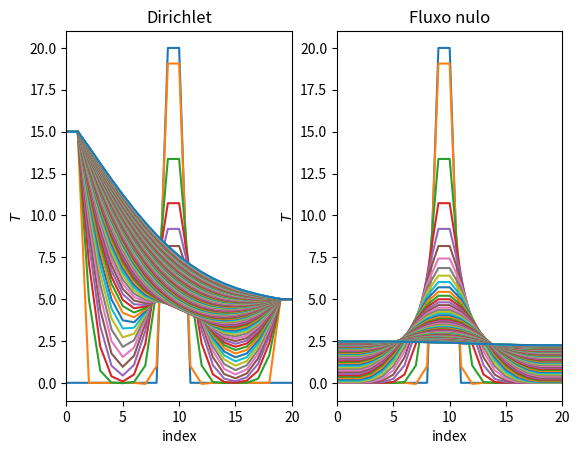

Generate this figure with matplotlib:
import numpy as np
import matplotlib.pyplot as plt

# [redacted]
# Exercicio 3

N = 20
t_steps = 1000
delta_t, delta_x = .01, .5
alpha = 1

initial = np.zeros(N+1)
initial[9:11] = 20

boundary_dirichlet = (lambda t : 15, lambda t : 5)
boundary_neumann = (lambda t : 0, lambda t : 0)
boundaries = (boundary_dirichlet, boundary_neumann)
boundary_types = ("dirichlet", "neumann")

def diffusion_step(t, T, boundary, boundary_type):
    T_new = np.zeros_like(T)

    T_new[2:-2] = T[2:-2] + alpha * delta_t / delta_x**2 * (-1/12*(T[4:] + T[:-4]) + 4/3*(T[3:-1] + T[1:-3]) - 5/2*T[2:-2])
    
    if boundary_type == "dirichlet":
        T_new[1], T_new[-2] = boundary[0](t), boundary[-1](t)
        T_new[0], T_new[-1] = T_new[1], T_new[-2]
    elif boundary_type == "neumann":
        T_new[1], T_new[-2] = T_new[2] - delta_x * boundary[0](t), T_new[-3] - delta_x * boundary[1](t)
        T_new[0], T_new[-1] = T_new[1], T_new[-2]
    
    return T_new

fig, axs = plt.subplots(1, 2)
titles = ("Dirichlet", "Fluxo nulo")

for _j, (boundary, boundary_type, ax, title) in enumerate(zip(boundaries, boundary_types, np.ravel(axs), titles)):

    T = initial
    ax.plot(T, ls = "solid")
    
    ax.set_xlim(left = 0, right = N)

    ax.set_xlabel("index")
    ax.set_ylabel(r"$T$")

    ax.set_title(title)

    for t in range(t_steps):

        T = diffusion_step(t, T, boundary, boundary_type)

        if t % 10 == 0:
            ax.plot(T, ls = "solid")
            plt.pause(1/(1+t))

#fig.savefig("tema7/ex3.pdf", dpi = 300, bbox_inches = "tight")
